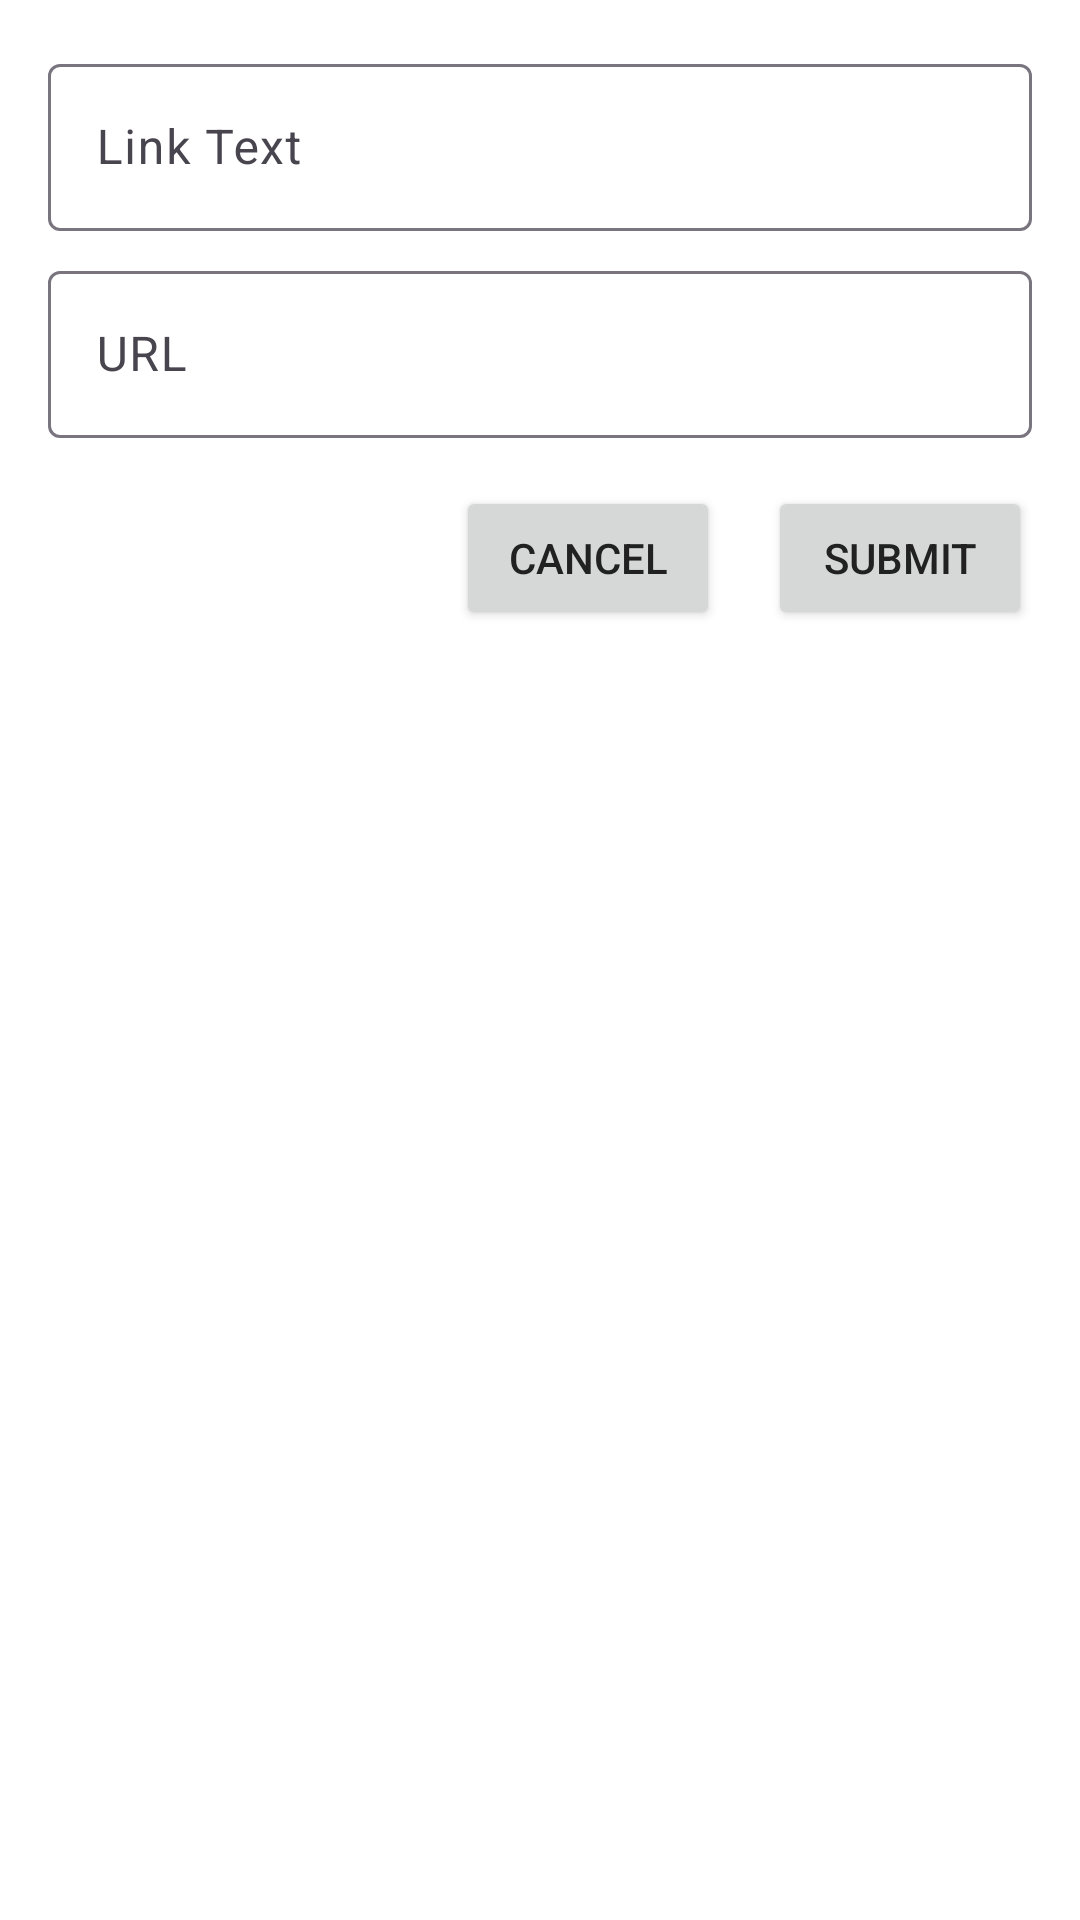

Write the Android layout XML for this screen, with the resource values it uses.
<!-- AndroidManifest.xml: application theme Theme.GameGuru -->
<!-- res/layout/insert_link_dialog.xml -->
<?xml version="1.0" encoding="utf-8"?>
<androidx.constraintlayout.widget.ConstraintLayout xmlns:android="http://schemas.android.com/apk/res/android"
    android:layout_width="match_parent"
    android:layout_height="wrap_content"
    xmlns:app="http://schemas.android.com/apk/res-auto"
    android:padding="16dp">

    <com.google.android.material.textfield.TextInputLayout
        android:id="@+id/linkTextInputLayout"
        android:layout_width="0dp"
        android:layout_height="wrap_content"
        android:hint="@string/link_text"
        app:layout_constraintTop_toTopOf="parent"
        app:layout_constraintStart_toStartOf="parent"
        app:layout_constraintEnd_toEndOf="parent">

        <com.google.android.material.textfield.TextInputEditText
            android:id="@+id/linkTextInput"
            android:layout_width="match_parent"
            android:layout_height="wrap_content" />
    </com.google.android.material.textfield.TextInputLayout>

    <com.google.android.material.textfield.TextInputLayout
        android:id="@+id/linkUrlInputLayout"
        android:layout_width="0dp"
        android:layout_height="wrap_content"
        android:hint="@string/url"
        app:layout_constraintTop_toBottomOf="@id/linkTextInputLayout"
        app:layout_constraintStart_toStartOf="parent"
        app:layout_constraintEnd_toEndOf="parent"
        android:layout_marginTop="8dp">

        <com.google.android.material.textfield.TextInputEditText
            android:id="@+id/linkUrlInput"
            android:layout_width="match_parent"
            android:layout_height="wrap_content"
            android:inputType="textUri" />
    </com.google.android.material.textfield.TextInputLayout>

    <androidx.appcompat.widget.LinearLayoutCompat
        android:layout_width="wrap_content"
        android:layout_height="wrap_content"
        android:orientation="horizontal"
        app:layout_constraintTop_toBottomOf="@id/linkUrlInputLayout"
        app:layout_constraintEnd_toEndOf="parent"
        android:layout_marginTop="16dp">

        <Button
            android:id="@+id/cancelButton"
            android:layout_width="wrap_content"
            android:layout_height="wrap_content"
            android:text="@string/cancel" />

        <Button
            android:id="@+id/submitButton"
            android:layout_width="wrap_content"
            android:layout_height="wrap_content"
            android:text="@string/submit"
            android:layout_marginStart="16dp" />
    </androidx.appcompat.widget.LinearLayoutCompat>
</androidx.constraintlayout.widget.ConstraintLayout>
<!-- resources referenced by this layout -->
<resources>
  <string name="cancel">Cancel</string>
  <string name="link_text">Link Text</string>
  <string name="submit">Submit</string>
  <string name="url">URL</string>
  <style name="Theme.GameGuru" parent="Base.Theme.GameGuru" />
  <style name="Base.Theme.GameGuru" parent="Theme.Material3.Light.NoActionBar">
          
          <item name="colorPrimary">@color/primaryColor</item>
          <item name="colorPrimaryVariant">@color/primaryDarkColor</item>
          <item name="colorOnPrimary">@color/white</item>
  
          
          <item name="colorSecondary">@color/secondaryColor</item>
          <item name="colorSecondaryVariant">@color/primaryDarkColor</item>
          <item name="colorOnSecondary">@color/white</item>
  
          
          <item name="android:colorBackground">@color/backgroundColor</item>
          <item name="colorSurface">@color/cardBackgroundColor</item>
          <item name="colorOnSurface">@color/textPrimary</item>
  
          <item name="dividerColor">@color/dividerColorLight</item>
  
          
          <item name="colorControlActivated">@color/primaryColor</item>
          <item name="colorControlHighlight">@color/primaryColor</item>
          <item name="colorControlNormal">@color/secondaryColor</item>
  
          
          <item name="android:textColorPrimary">@color/textColorPrimary</item>
          <item name="android:textColorSecondary">@color/textColorSecondary</item>
  
          
          <item name="android:windowBackground">@color/backgroundColor</item>
          <item name="android:colorForeground">@color/textColorPrimary</item>
      </style>
  <color name="primaryColor">#3F51B5</color>
  <color name="primaryDarkColor">#303F9F</color>
  <color name="white">#FFFFFFFF</color>
  <color name="secondaryColor">#6C757D</color>
  <color name="backgroundColor">#FFFFFF</color>
  <color name="cardBackgroundColor">#F2F3F5</color>
  <color name="textPrimary">#212121</color>
  <color name="dividerColorLight">#BDBDBD</color>
  <color name="textColorPrimary">#212121</color>
  <color name="textColorSecondary">#757575</color>
</resources>
